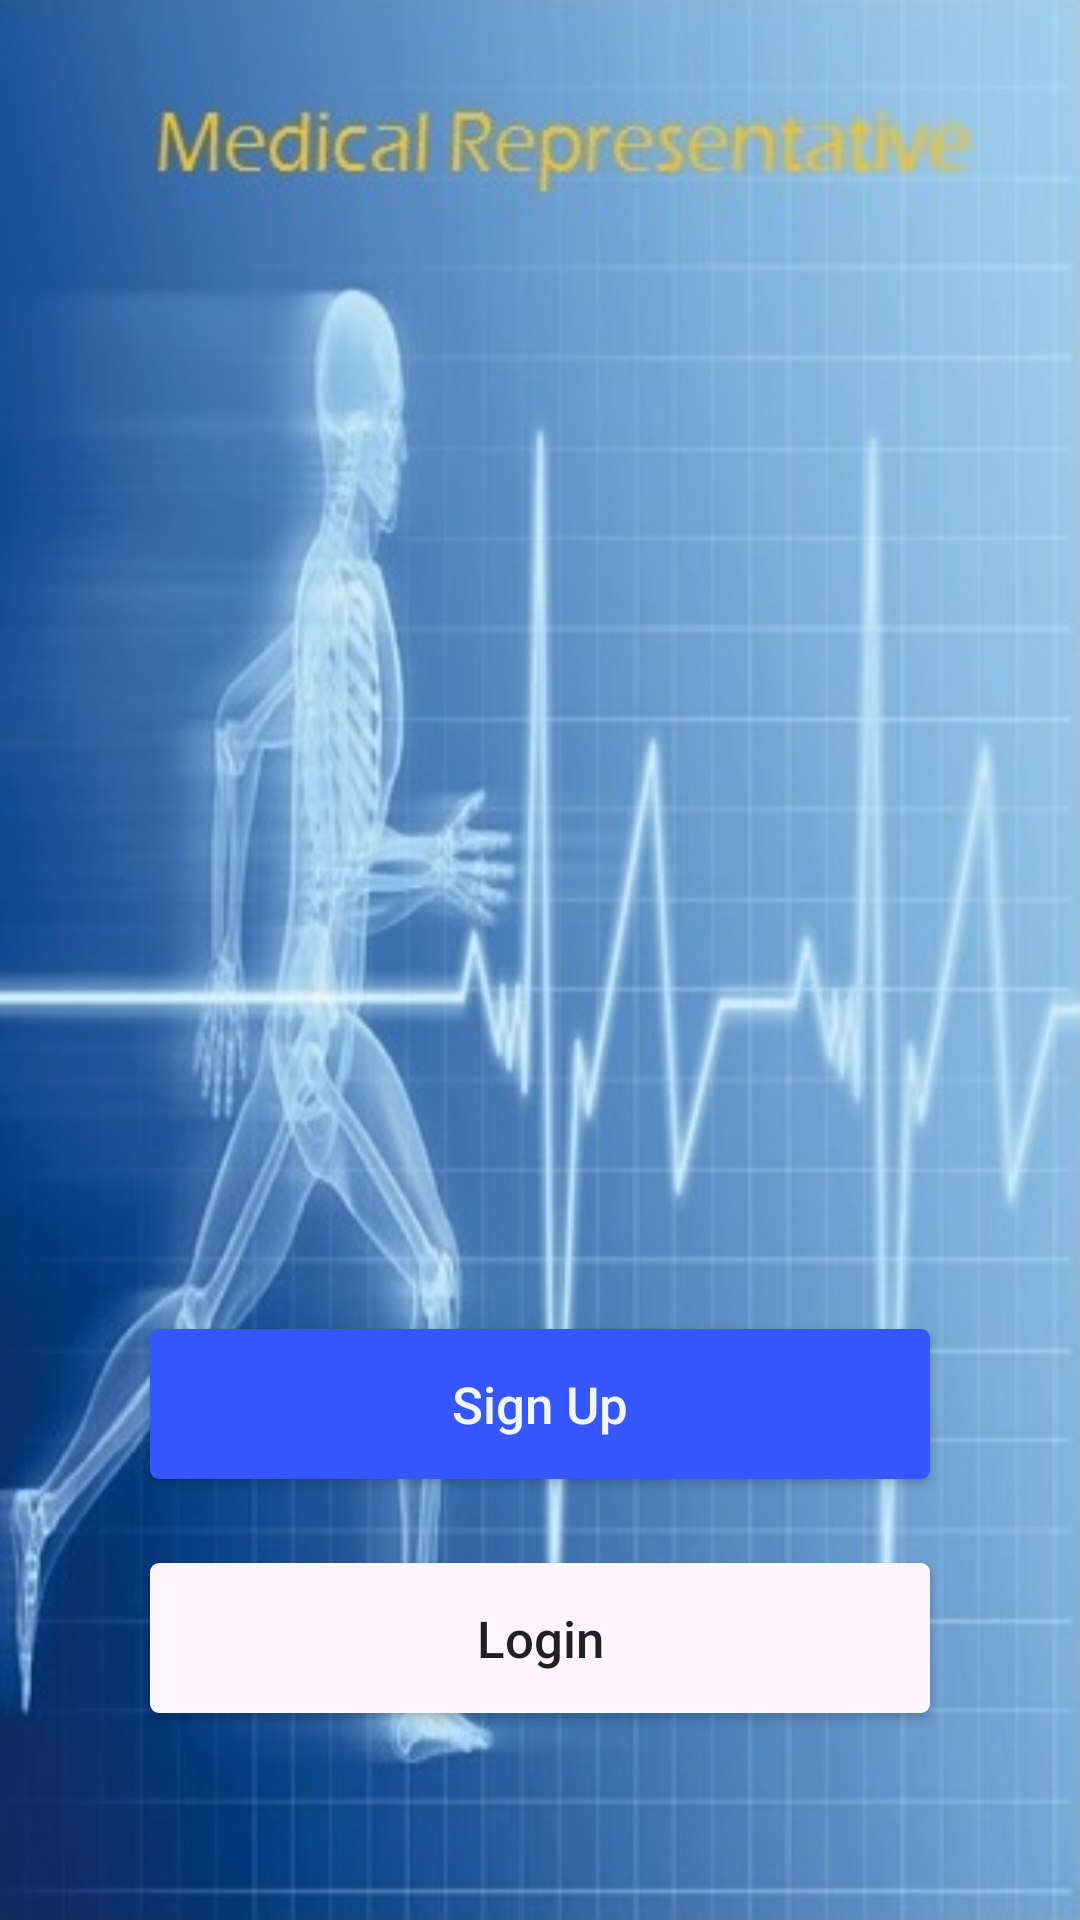

Android layout source for this screen:
<!-- AndroidManifest.xml: application theme AppTheme -->
<!-- res/layout/activity_main.xml -->
<RelativeLayout xmlns:android="http://schemas.android.com/apk/res/android"
    xmlns:tools="http://schemas.android.com/tools" android:layout_width="match_parent"
    android:layout_height="match_parent" android:paddingLeft="@dimen/activity_horizontal_margin"
    android:paddingRight="@dimen/activity_horizontal_margin"
    android:paddingTop="@dimen/activity_vertical_margin"
    android:background="@drawable/medicals"
    android:paddingBottom="@dimen/activity_vertical_margin" tools:context=".MainActivity">

    <Button
        android:id="@+id/login"
        android:layout_width="260dp"
        android:layout_height="50dp"
        android:text="Sign Up"
        android:textSize="17dp"
        android:textColor="#fff1f6ff"
        android:background="@drawable/curve"
        android:textAllCaps="false"
        android:layout_alignParentBottom="true"
        android:layout_centerHorizontal="true"
        android:layout_marginBottom="147dp" />

    <Button
        android:id="@+id/signup"
        android:layout_width="260dp"
        android:layout_height="50dp"
        android:text="Login"
        android:textSize="17dp"
        android:background="@drawable/curve_login"
        android:textAllCaps="false"
        android:layout_marginBottom="69dp"
        android:layout_alignParentBottom="true"
        android:layout_alignLeft="@+id/login"
        android:layout_alignStart="@+id/login" />
</RelativeLayout>
<!-- resources referenced by this layout -->
<resources>
  <!-- drawable curve (drawable) -->
  <?xml version="1.0" encoding="utf-8"?>
  <selector xmlns:android="http://schemas.android.com/apk/res/android">
      <item>
          <shape android:shape="rectangle" android:visible="true" android:thickness="2dp">
              <corners
                  android:bottomLeftRadius="3dp"
                  android:bottomRightRadius="3dp"
                  android:radius="3dp"
                  />
              <solid android:color="#ff3656ff"/>
          </shape>
      </item>
  </selector>
  <!-- drawable curve_login (drawable) -->
  <?xml version="1.0" encoding="utf-8"?>
  <selector xmlns:android="http://schemas.android.com/apk/res/android">
      <item>
          <shape android:shape="rectangle" android:visible="true" android:thickness="2dp">
              <corners
                  android:bottomLeftRadius="3dp"
                  android:bottomRightRadius="3dp"
                  android:radius="3dp"
                  />
              <solid android:color="#fffff6fc"/>
          </shape>
      </item>
  </selector>
  <!-- drawable medicals: jpg bitmap (drawable, 44425 bytes) -->
  <style name="AppTheme" parent="Theme.AppCompat.Light.NoActionBar">
          <item name="colorPrimaryDark">@color/primaryDark</item>
      </style>
  <color name="primaryDark">#ff3656ff</color>
</resources>
